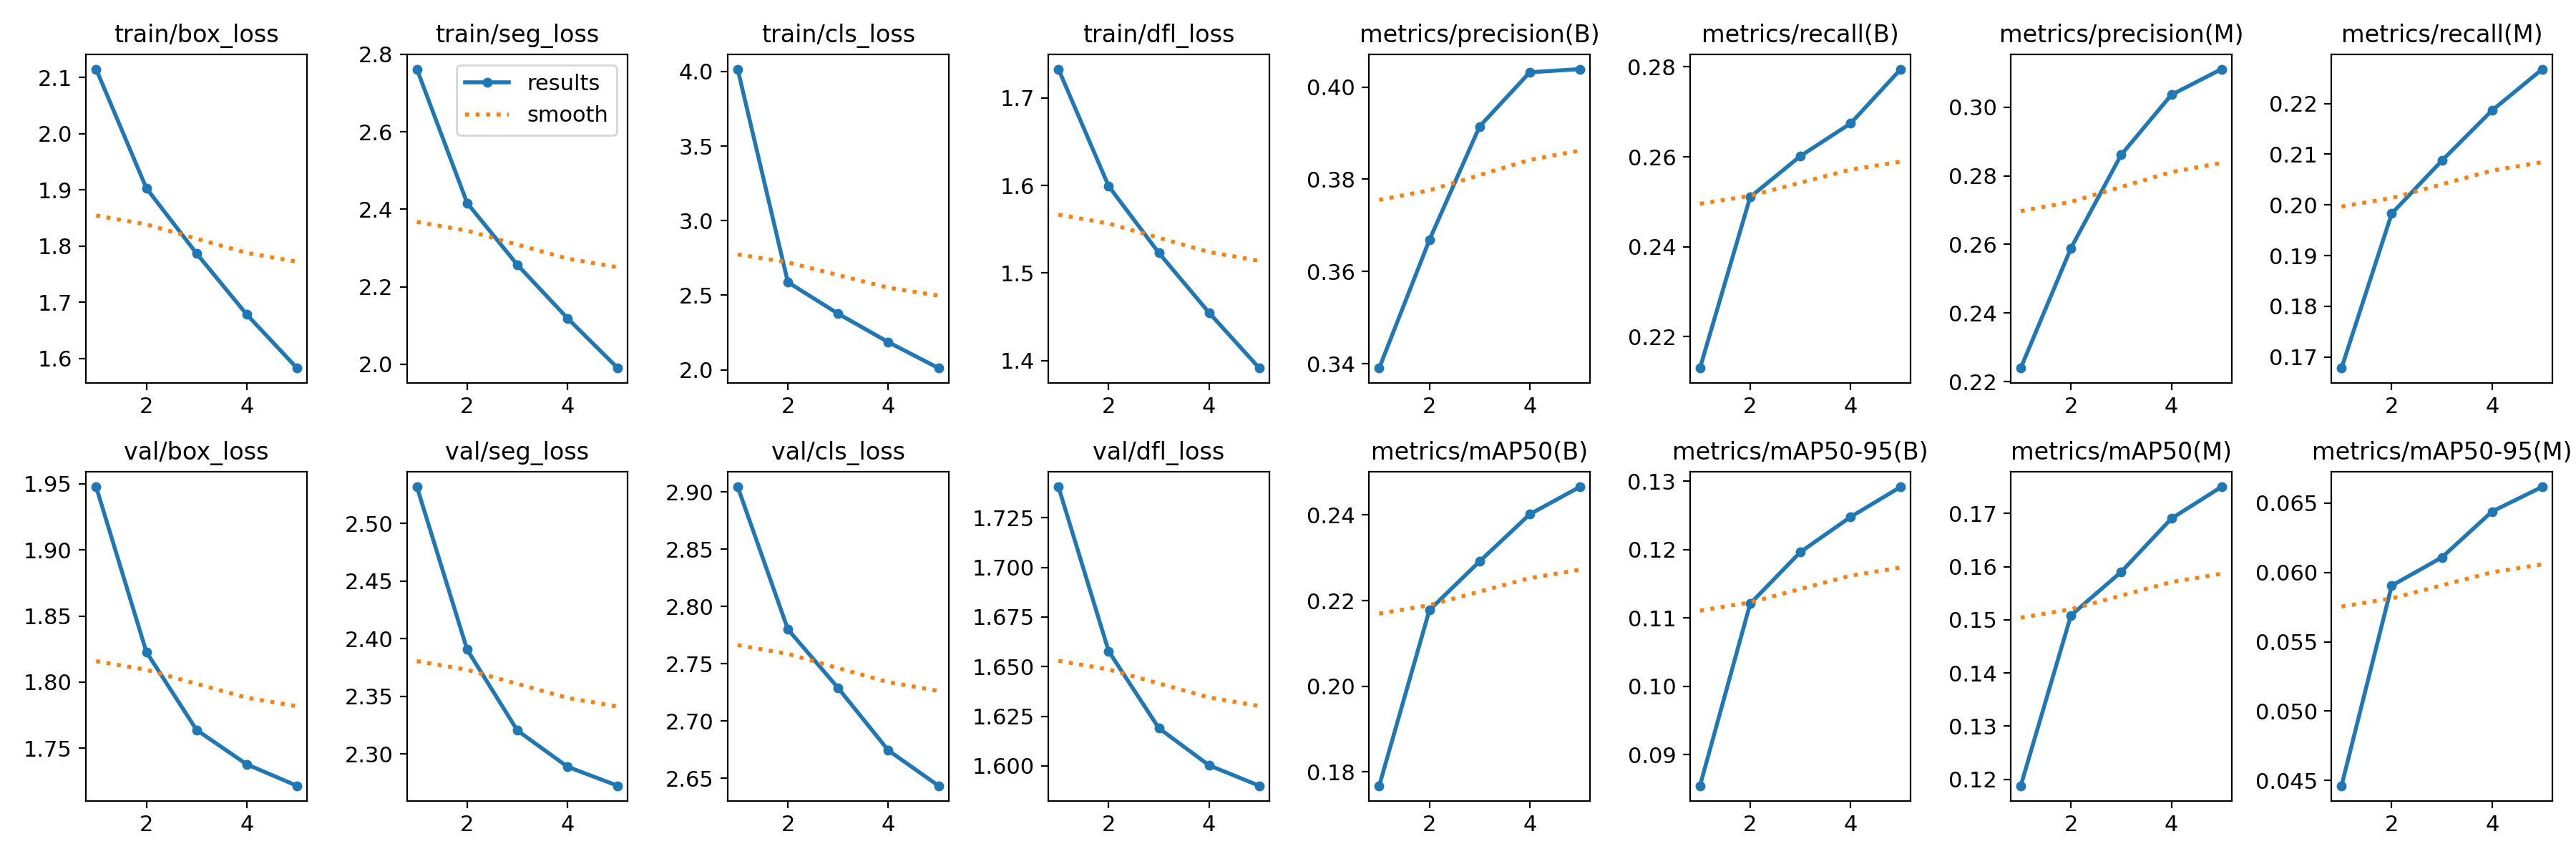

Source data for this figure (header and first rows):
epoch, train/box_loss, train/seg_loss, train/cls_loss, train/dfl_loss, metrics/precision(B), metrics/recall(B), metrics/mAP50(B), metrics/mAP50-95(B), metrics/precision(M), metrics/recall(M), metrics/mAP50(M), metrics/mAP50-95(M), val/box_loss, val/seg_loss, val/cls_loss, val/dfl_loss, lr/pg0, lr/pg1, lr/pg2
1, 2.115, 2.762, 4.016, 1.733, 0.3391, 0.213, 0.1767, 0.08543, 0.2239, 0.1678, 0.1188, 0.04461, 1.948, 2.532, 2.905, 1.741, 0.0005556, 0.0005556, 0.0005556
2, 1.903, 2.416, 2.587, 1.599, 0.3669, 0.251, 0.2178, 0.1121, 0.2589, 0.1983, 0.1508, 0.05905, 1.823, 2.391, 2.78, 1.658, 0.0008913, 0.0008913, 0.0008913
3, 1.787, 2.257, 2.376, 1.523, 0.3915, 0.2602, 0.2292, 0.1196, 0.2861, 0.2087, 0.159, 0.06109, 1.764, 2.32, 2.729, 1.619, 0.001007, 0.001007, 0.001007
4, 1.679, 2.119, 2.185, 1.455, 0.4032, 0.2674, 0.2402, 0.1248, 0.3036, 0.2186, 0.169, 0.0644, 1.738, 2.289, 2.675, 1.6, 0.0006768, 0.0006768, 0.0006768
5, 1.583, 1.99, 2.011, 1.391, 0.4039, 0.2795, 0.2466, 0.1292, 0.3111, 0.2268, 0.175, 0.06618, 1.722, 2.272, 2.644, 1.59, 0.0003467, 0.0003467, 0.0003467
